The GitHub repository Gyerzix/medai contains a labelled image folder "normalized_fracture_dataset" with 2 categories: fracture, normal. Examples follow, each with its label.

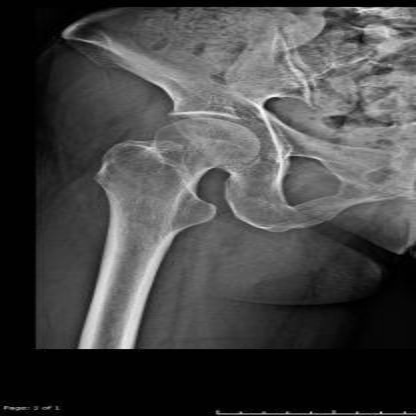
Label: normal

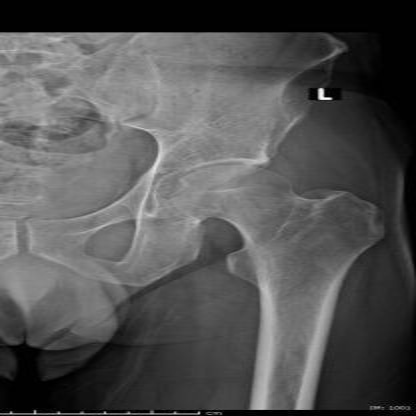
Label: normal

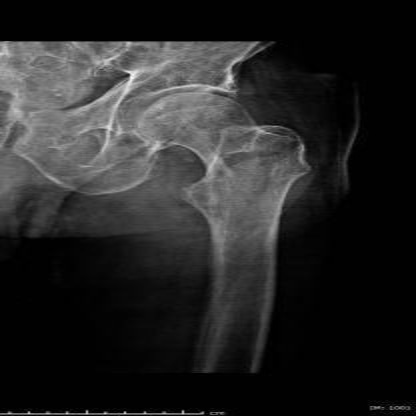
Label: fracture

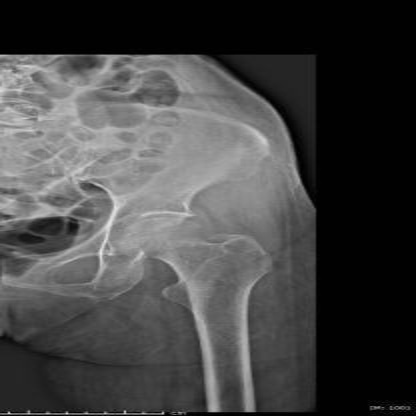
Label: fracture

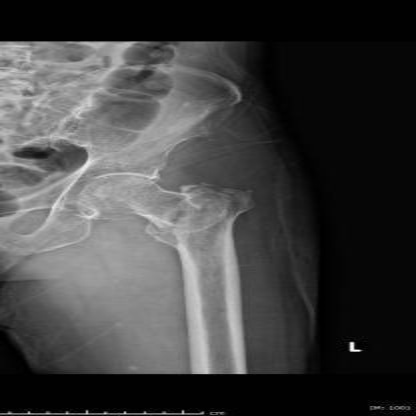
Label: fracture

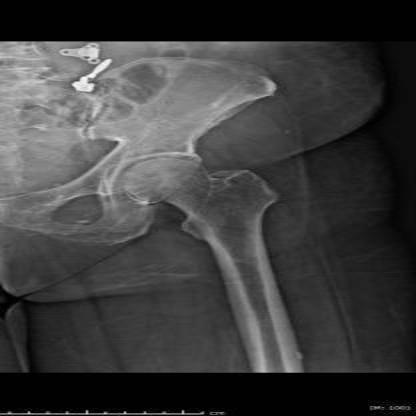
Label: normal
